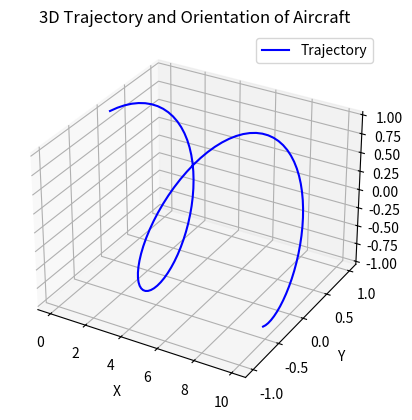

Reproduce this figure in Python.
import numpy as np
import matplotlib.pyplot as plt
from mpl_toolkits.mplot3d import Axes3D
from matplotlib.animation import FuncAnimation

# 生成100帧的数据（模拟飞机的XYZ位置和姿态角度）
def generate_data(num_frames=100):
    # 随机生成飞机的位置（在x、y、z方向上的随机值）
    positions = np.c_[np.linspace(0, 10, num_frames),
                      np.sin(np.linspace(0, 10, num_frames)),
                      np.cos(np.linspace(0, 10, num_frames))]
    
    # 随机生成每个位置的pitch, roll, yaw角度（单位为度）
    pitch = np.linspace(0, 30, num_frames)
    roll = np.linspace(0, 45, num_frames)
    yaw = np.linspace(0, 90, num_frames)
    
    return positions, pitch, roll, yaw

# 定义函数，输入固定翼飞机的xyz位置和pitch, roll, yaw
def plot_trajectory_and_orientation(positions, pitch, roll, yaw, intervall=20):
    # 将角度转换为弧度
    pitch = np.radians(pitch)
    roll = np.radians(roll)
    yaw = np.radians(yaw)
    
    # 计算飞机姿态的旋转矩阵
    def rotation_matrix(pitch, roll, yaw):
        # 计算飞机的姿态旋转矩阵
        R_x = np.array([[1, 0, 0],
                        [0, np.cos(roll), -np.sin(roll)],
                        [0, np.sin(roll), np.cos(roll)]])
        
        R_y = np.array([[np.cos(pitch), 0, np.sin(pitch)],
                        [0, 1, 0],
                        [-np.sin(pitch), 0, np.cos(pitch)]])
        
        R_z = np.array([[np.cos(yaw), -np.sin(yaw), 0],
                        [np.sin(yaw), np.cos(yaw), 0],
                        [0, 0, 1]])
        
        # 总旋转矩阵是三个旋转矩阵的乘积
        R = np.dot(R_z, np.dot(R_y, R_x))
        return R
    
    # 设置绘图窗口
    fig = plt.figure()
    ax = fig.add_subplot(111, projection='3d')
    
    # 绘制飞机的轨迹（位置）
    positions = np.array(positions)
    ax.plot(positions[:, 0], positions[:, 1], positions[:, 2], label='Trajectory', color='b')
    
    # 设置轴标签
    ax.set_xlabel('X')
    ax.set_ylabel('Y')
    ax.set_zlabel('Z')
    
    # 设置图形标题
    ax.set_title('3D Trajectory and Orientation of Aircraft')
    
    # 显示图例
    ax.legend()

    # 初始化飞机朝向的箭头
    quiver = ax.quiver(0, 0, 0, 0, 0, 0, color='r', length=0.5, normalize=True)
    
    # 更新函数
    def update(frame):
        # 获取当前位置和姿态角度
        pos = positions[frame]
        p, r, y = pitch[frame], roll[frame], yaw[frame]
        
        # 获取旋转矩阵
        R = rotation_matrix(p, r, y)
        
        # 飞机的朝向向量（假设飞机朝向是沿着x轴）
        direction = np.array([1, 0, 0])  # 飞机朝向沿着x轴
        
        # 旋转朝向向量
        rotated_direction = np.dot(R, direction)
        
        # 更新飞机朝向箭头
        quiver.remove()  # 删除之前的箭头
        quiver = ax.quiver(pos[0], pos[1], pos[2], rotated_direction[0], rotated_direction[1], rotated_direction[2], length=0.5, color='r', normalize=True)
        
        return quiver

    # 创建动画
    ani = FuncAnimation(fig, update, frames=len(positions), interval=intervall)
    
    # 显示动画
    plt.show()

# 生成100帧的模拟数据
positions, pitch, roll, yaw = generate_data(num_frames=100)

# 绘制轨迹和朝向
plot_trajectory_and_orientation(positions, pitch, roll, yaw, intervall=50)  # 每50毫秒更新一次
